Labelled photos from "patches", an image-classification folder in AlbertoPresta/Thesis. The possible labels are: Amandinea punctata, Arthonia radiata, Caloplaca cerina, Candelariella reflexa, Candelariella xanthostigma, Chrysothrix candelaris, Diploicia canescens, Flavoparmelia caperata, Gyalolechia flavorubescens, Hyperphyscia adglutinata, Lecanora argentata, Lecanora carpinea, Lecanora chlarotera, Lecidella elaeochroma, Melanelixia glabratula, Parmotrema chinense, Pertusaria amara, Pertusaria pertusa, Phaeophyscia orbicularis, Physcia biziana, Physconia grisea, Punctelia subrudecta, Ramalina farinacea, Ramalina fastigiata, Xanthomendoza fallax, Xanthomendoza fulva, flavoparmenia soredians, rinodina sophonens.

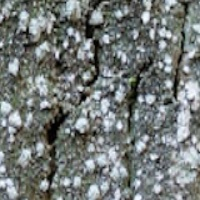
Label: Pertusaria amara

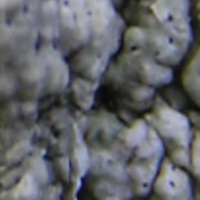
Label: Pertusaria pertusa

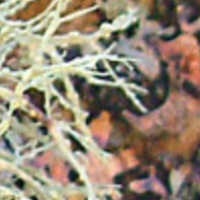
Label: Ramalina farinacea

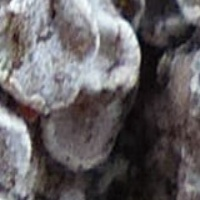
Label: Lecanora carpinea

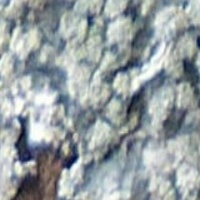
Label: Punctelia subrudecta

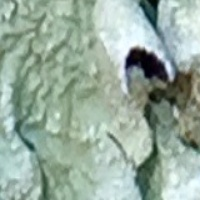
Label: Flavoparmelia caperata
